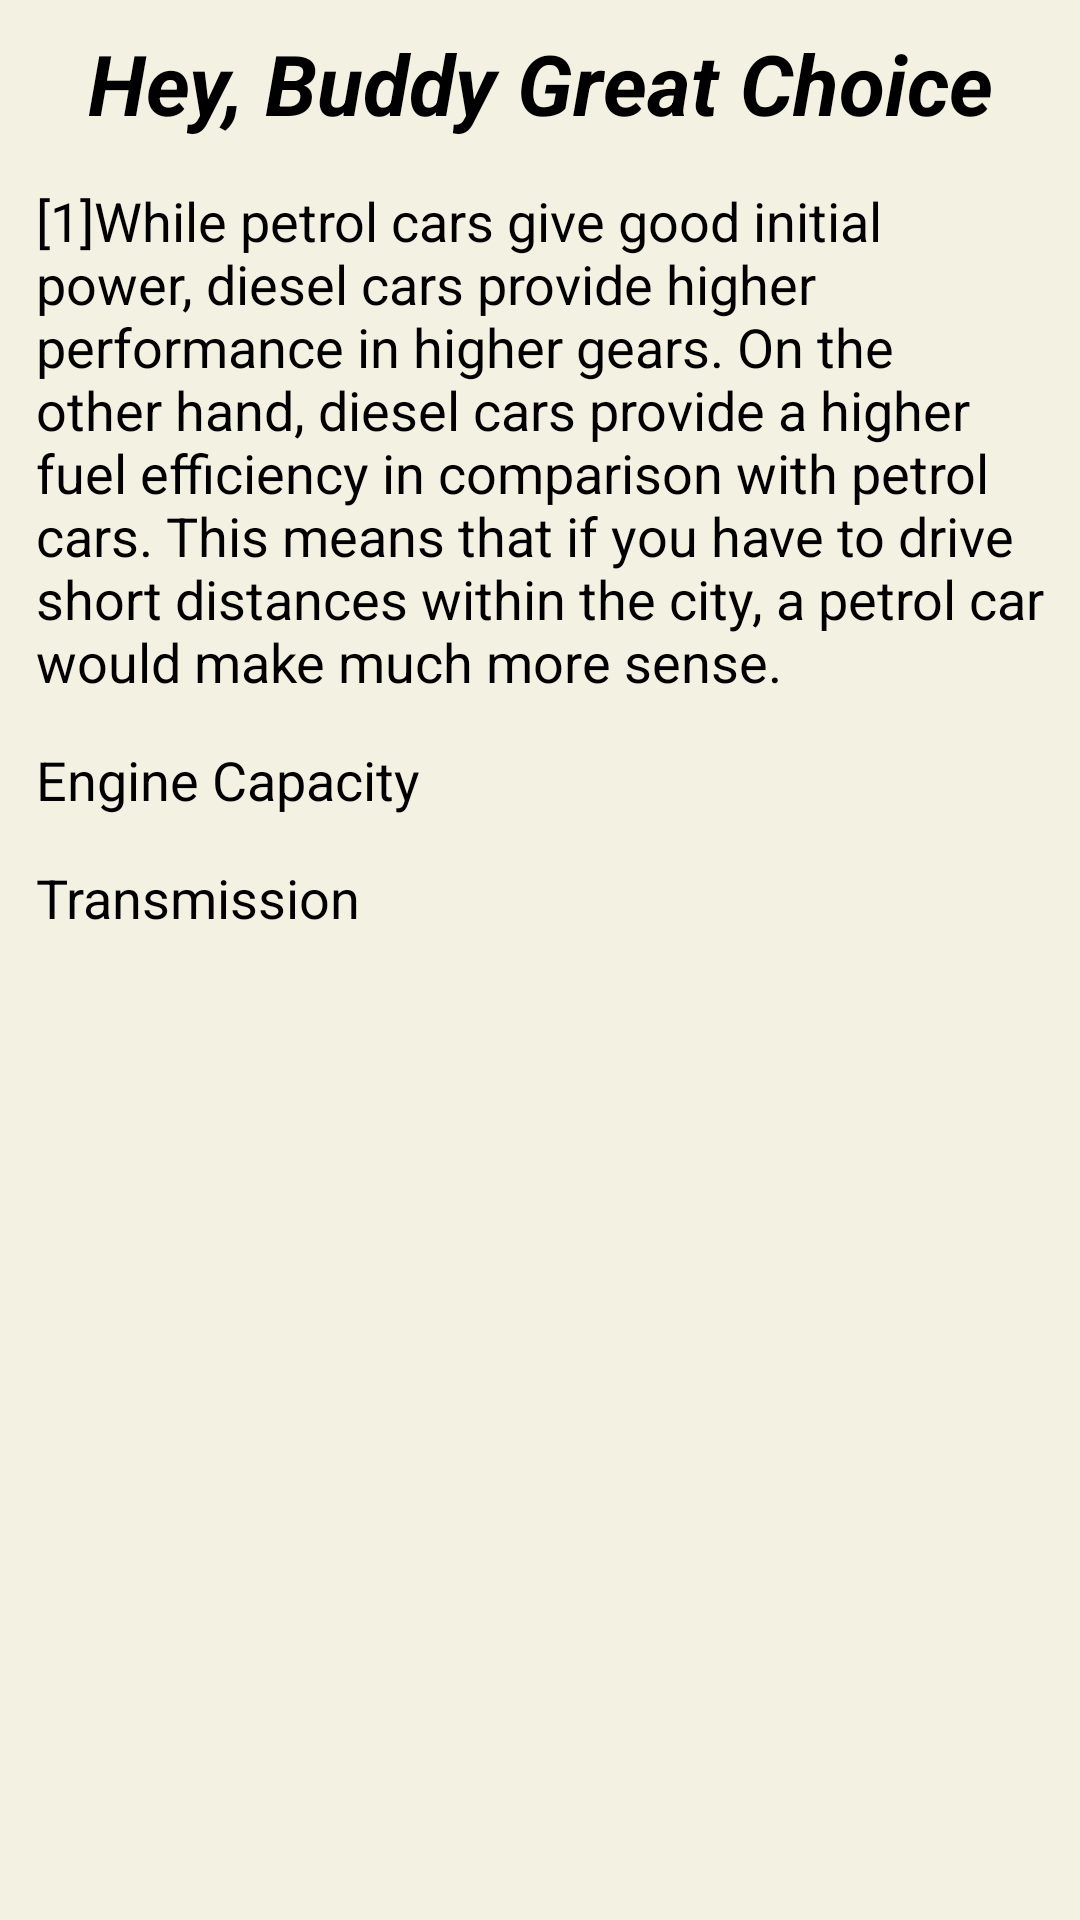

Android layout source for this screen:
<!-- AndroidManifest.xml: application theme Theme.CarFinder -->
<!-- res/layout/activity_secondpage.xml -->
<?xml version="1.0" encoding="utf-8"?>
<LinearLayout xmlns:android="http://schemas.android.com/apk/res/android"
    xmlns:app="http://schemas.android.com/apk/res-auto"
    xmlns:tools="http://schemas.android.com/tools"
    android:layout_width="match_parent"
    android:layout_height="match_parent"
    android:orientation="vertical"
    android:layout_margin="8dp"
    android:backgroundTint="#27CABE5A"
    android:background="#EC8282">
    <TextView
        android:id="@+id/firstl"
        android:layout_width="match_parent"
        android:layout_height="wrap_content"
        android:layout_marginTop="9dp"
        android:textAlignment="center"
        android:text="@string/firstL"
        android:textSize="28dp"
        android:textStyle="bold|italic"
        android:textColor="@color/black"/>

    <TextView
        android:layout_width="match_parent"
        android:layout_height="wrap_content"
        android:text="@string/secondL"
        android:textSize="18sp"
        android:layout_marginTop="15dp"
        android:layout_marginRight="12dp"
        android:layout_marginLeft="12dp"
        android:textStyle="normal"
        android:textColor="@color/black"/>
    <TextView
        android:id="@+id/enginecap"
        android:layout_width="wrap_content"
        android:layout_height="wrap_content"
        android:text="Engine Capacity"
        android:textSize="18sp"
        android:layout_marginTop="15dp"
        android:layout_marginRight="12dp"
        android:layout_marginLeft="12dp"
        android:textStyle="normal"
        android:textColor="@color/black"/>
    <TextView
        android:id="@+id/txttransmission"
        android:layout_width="wrap_content"
        android:layout_height="wrap_content"
        android:text="Transmission"
        android:textSize="18sp"
        android:layout_marginTop="15dp"
        android:layout_marginRight="12dp"
        android:layout_marginLeft="12dp"
        android:textStyle="normal"
        android:textColor="@color/black"/>



</LinearLayout>
<!-- resources referenced by this layout -->
<resources>
  <string name="firstL"> Hey, Buddy Great Choice</string>
  <string name="secondL">[1]While petrol cars give good initial power, diesel cars provide higher performance in higher gears. On the other hand, diesel cars provide a higher fuel efficiency in comparison with petrol cars. This means that if you have to drive short distances within the city, a petrol car would make much more sense.</string>
  <style name="Theme.CarFinder" parent="Theme.AppCompat.Light.DarkActionBar">
          
          <item name="colorPrimary">@color/purple_500</item>
          <item name="colorPrimaryDark">@color/purple_700</item>
          <item name="colorAccent">@color/teal_200</item>
          
      </style>
  <!-- not gathered from this repository: default colours our renderer supplied (Android Studio template values) -->
  <color name="purple_500">#FF6200EE</color>
  <color name="purple_700">#FF3700B3</color>
  <color name="teal_200">#FF03DAC5</color>
  <color name="black">#FF000000</color>
</resources>
